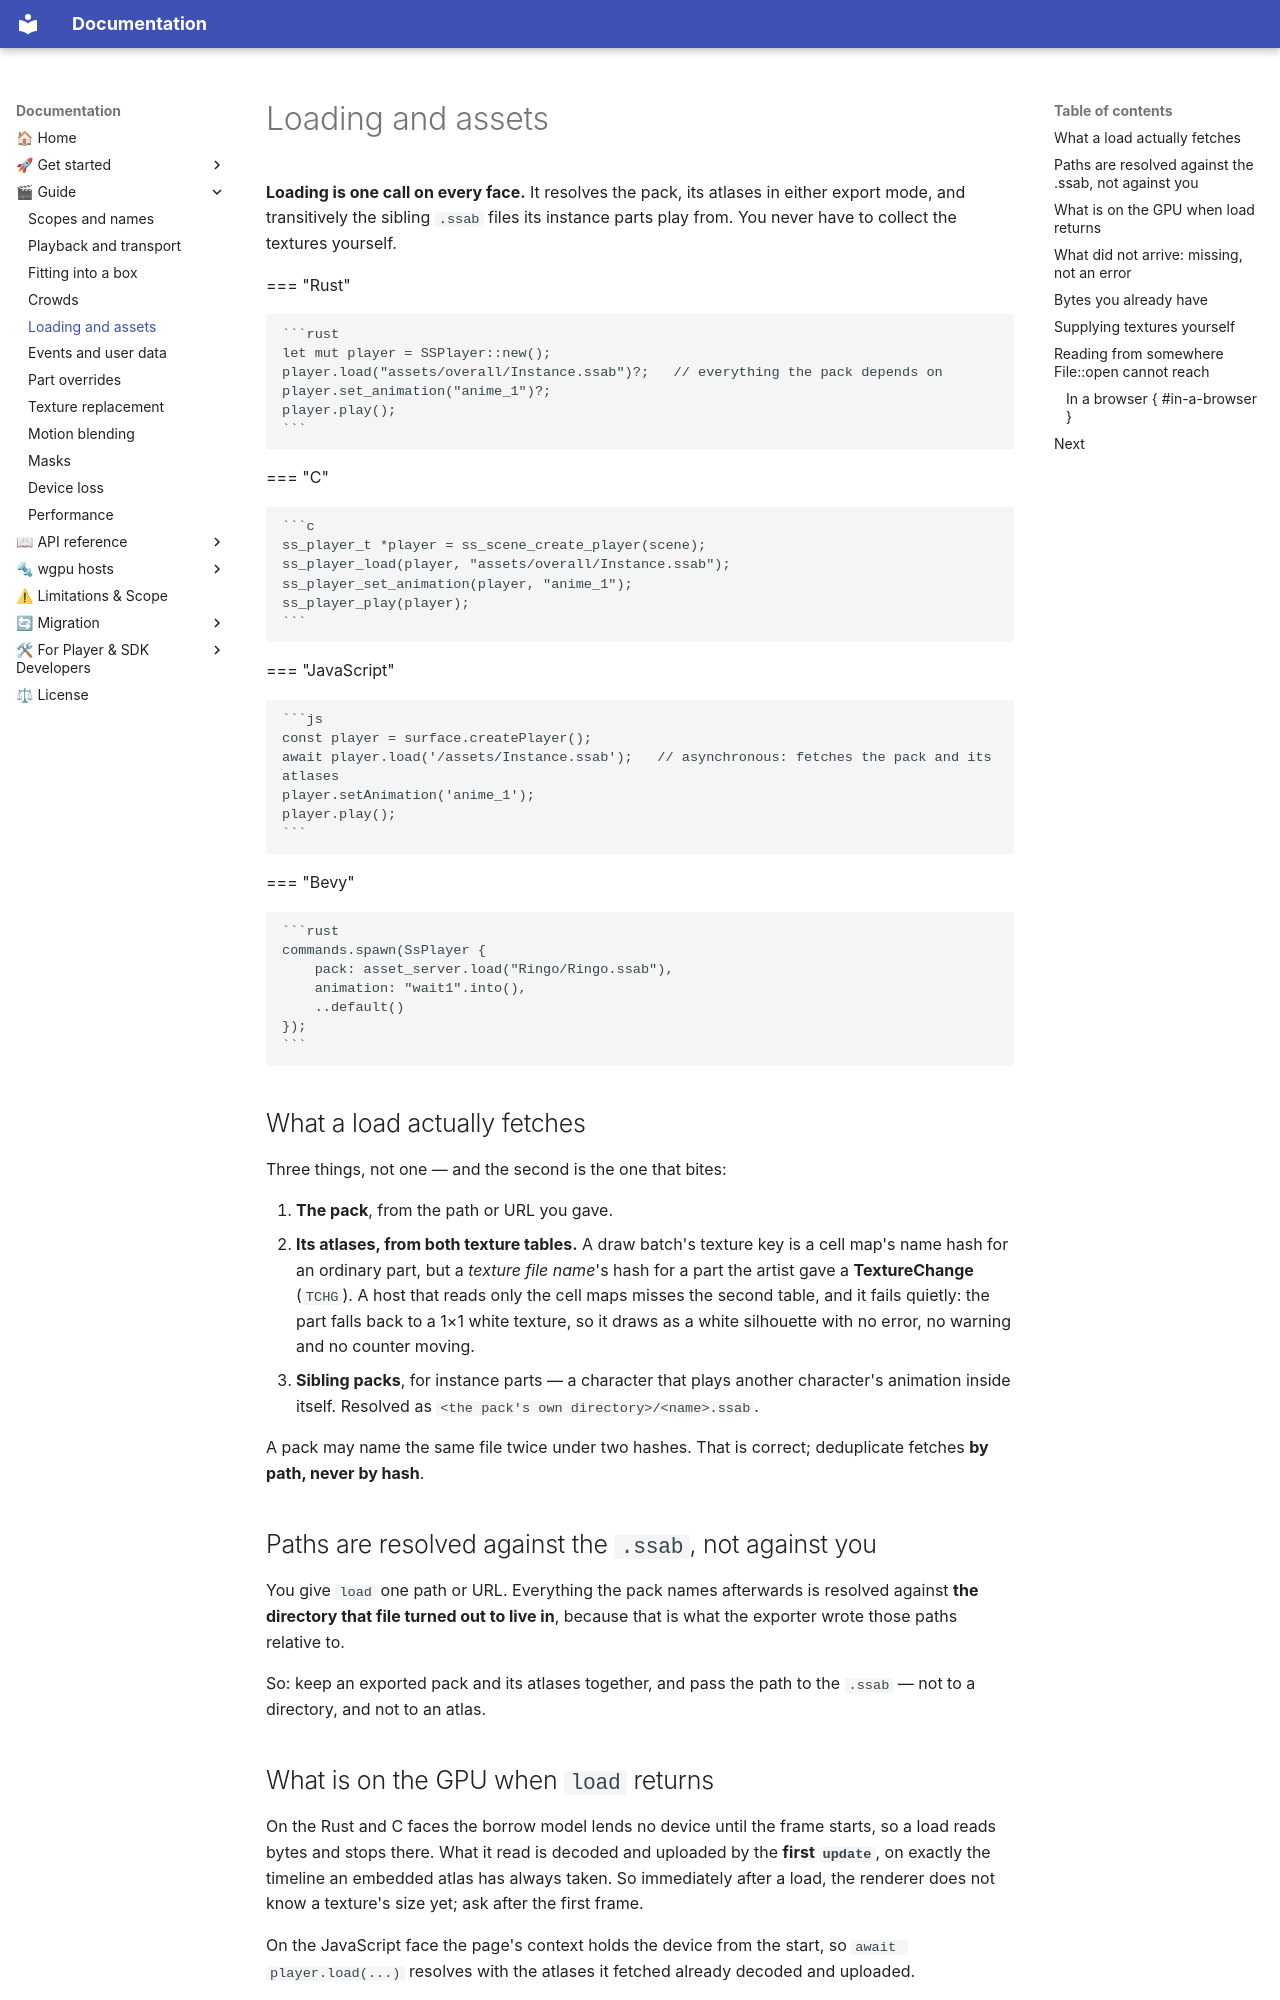

repository: cri-middleware/SSPlayerForWgpu · page: guide/loading/index.html · generator: mkdocs

# Loading and assets

**Loading is one call on every face.** It resolves the pack, its atlases in either export mode, and
transitively the sibling `.ssab` files its instance parts play from. You never have to collect the
textures yourself.

=== "Rust"

    ```rust
    let mut player = SSPlayer::new();
    player.load("assets/overall/Instance.ssab")?;   // everything the pack depends on
    player.set_animation("anime_1")?;
    player.play();
    ```

=== "C"

    ```c
    ss_player_t *player = ss_scene_create_player(scene);
    ss_player_load(player, "assets/overall/Instance.ssab");
    ss_player_set_animation(player, "anime_1");
    ss_player_play(player);
    ```

=== "JavaScript"

    ```js
    const player = surface.createPlayer();
    await player.load('/assets/Instance.ssab');   // asynchronous: fetches the pack and its atlases
    player.setAnimation('anime_1');
    player.play();
    ```

=== "Bevy"

    ```rust
    commands.spawn(SsPlayer {
        pack: asset_server.load("Ringo/Ringo.ssab"),
        animation: "wait1".into(),
        ..default()
    });
    ```

## What a load actually fetches

Three things, not one — and the second is the one that bites:

1. **The pack**, from the path or URL you gave.
2. **Its atlases, from both texture tables.** A draw batch's texture key is a cell map's name hash
   for an ordinary part, but a *texture file name*'s hash for a part the artist gave a
   **TextureChange** (`TCHG`). A host that reads only the cell maps misses the second table, and it
   fails quietly: the part falls back to a 1×1 white texture, so it draws as a white silhouette
   with no error, no warning and no counter moving.
3. **Sibling packs**, for instance parts — a character that plays another character's animation
   inside itself. Resolved as `<the pack's own directory>/<name>.ssab`.

A pack may name the same file twice under two hashes. That is correct; deduplicate fetches **by
path, never by hash**.

## Paths are resolved against the `.ssab`, not against you

You give `load` one path or URL. Everything the pack names afterwards is resolved against **the
directory that file turned out to live in**, because that is what the exporter wrote those paths
relative to.

So: keep an exported pack and its atlases together, and pass the path to the `.ssab` — not to a
directory, and not to an atlas.

## What is on the GPU when `load` returns

On the Rust and C faces the borrow model lends no device until the frame starts, so a load reads
bytes and stops there. What it read is decoded and uploaded by the **first `update`**, on exactly
the timeline an embedded atlas has always taken. So immediately after a load, the renderer does not
know a texture's size yet; ask after the first frame.

On the JavaScript face the page's context holds the device from the start, so
`await player.load(...)` resolves with the atlases it fetched already decoded and uploaded.
